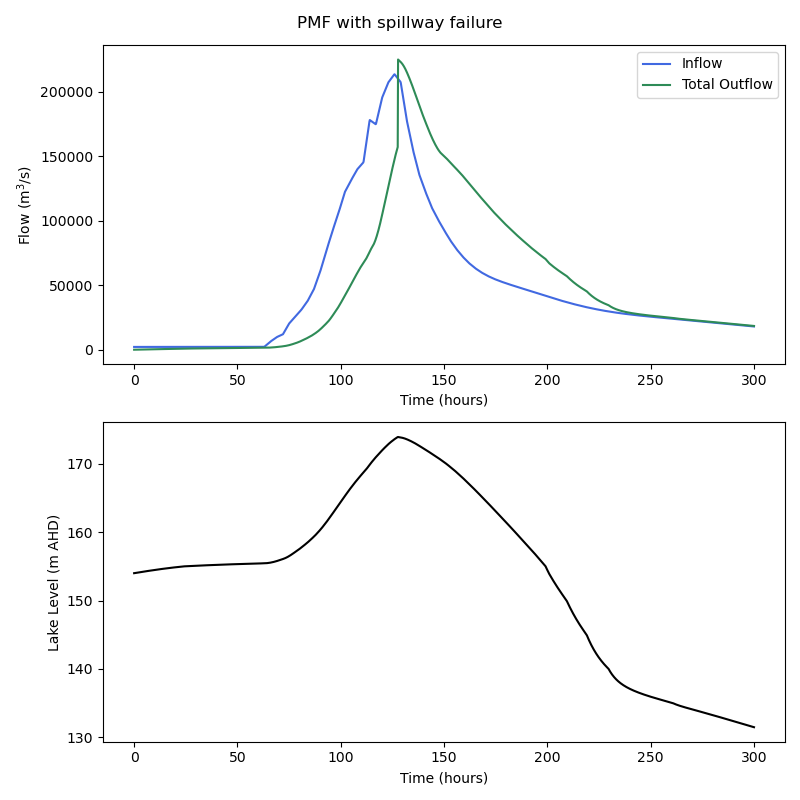

Source data for this figure (header and first rows):
Time, Inflow, Level, Storage, Spillway, Intact Flow, Breach Main Flow, Breach Lateral Flow, Breach Intact Flow, Total Breach Flow, Total Outflow, Mass Error (ML), Mass Error (%)
0.0, 2164, 154.0, 1860000, 0.0, 0.0, 0.0, 0.0, 0.0, 0.0, 0.0, 0.0, 0.0
0.1668, 2164, 154, 1861297, 5.024, 0.0, 0.0, 0.0, 0.0, 0.0, 5.024, -4.423782229423523e-09, -4.423782229423523e-09
0.3335, 2164, 154, 1862592, 10.04, 0.0, 0.0, 0.0, 0.0, 0.0, 10.04, -2.561137080192566e-09, -2.561137080192566e-09
0.5003, 2164, 154, 1863883, 15.04, 0.0, 0.0, 0.0, 0.0, 0.0, 15.04, 2.0954757928848267e-09, 2.0954757928848267e-09
0.667, 2164, 154, 1865171, 20.02, 0.0, 0.0, 0.0, 0.0, 0.0, 20.02, -3.259629011154175e-09, -3.259629011154175e-09
0.8338, 2164, 154, 1866457, 25, 0.0, 0.0, 0.0, 0.0, 0.0, 25, 1.1641532182693481e-09, 1.1641532182693481e-09
1.001, 2164, 154.1, 1867739, 29.97, 0.0, 0.0, 0.0, 0.0, 0.0, 29.97, -6.984919309616089e-10, -6.984919309616089e-10
1.167, 2164, 154.1, 1869019, 34.92, 0.0, 0.0, 0.0, 0.0, 0.0, 34.92, -2.3283064365386963e-09, -2.3283064365386963e-09
1.334, 2164, 154.1, 1870295, 39.86, 0.0, 0.0, 0.0, 0.0, 0.0, 39.86, -3.4924596548080444e-09, -3.4924596548080444e-09
1.501, 2164, 154.1, 1871568, 44.8, 0.0, 0.0, 0.0, 0.0, 0.0, 44.8, -4.656612873077393e-10, -4.656612873077393e-10
1.668, 2164, 154.1, 1872839, 49.72, 0.0, 0.0, 0.0, 0.0, 0.0, 49.72, 4.656612873077393e-10, 4.656612873077393e-10
1.834, 2164, 154.1, 1874107, 54.62, 0.0, 0.0, 0.0, 0.0, 0.0, 54.62, 2.3283064365386963e-10, 2.3283064365386963e-10
2.001, 2164, 154.1, 1875371, 59.52, 0.0, 0.0, 0.0, 0.0, 0.0, 59.52, -2.561137080192566e-09, -2.561137080192566e-09
2.168, 2164, 154.1, 1876633, 64.41, 0.0, 0.0, 0.0, 0.0, 0.0, 64.41, -1.6298145055770874e-09, -1.6298145055770874e-09
2.335, 2164, 154.1, 1877892, 69.28, 0.0, 0.0, 0.0, 0.0, 0.0, 69.28, -1.6298145055770874e-09, -1.6298145055770874e-09
2.501, 2164, 154.1, 1879147, 74.14, 0.0, 0.0, 0.0, 0.0, 0.0, 74.14, 4.656612873077393e-10, 4.656612873077393e-10
2.668, 2164, 154.1, 1880400, 78.99, 0.0, 0.0, 0.0, 0.0, 0.0, 78.99, -2.561137080192566e-09, -2.561137080192566e-09
2.835, 2164, 154.1, 1881650, 83.83, 0.0, 0.0, 0.0, 0.0, 0.0, 83.83, -6.984919309616089e-10, -6.984919309616089e-10
3.002, 2164, 154.1, 1882897, 88.66, 0.0, 0.0, 0.0, 0.0, 0.0, 88.66, 6.05359673500061e-09, 6.05359673500061e-09
3.168, 2164, 154.2, 1884142, 93.48, 0.0, 0.0, 0.0, 0.0, 0.0, 93.48, -2.7939677238464355e-09, -2.7939677238464355e-09
3.335, 2164, 154.2, 1885383, 98.29, 0.0, 0.0, 0.0, 0.0, 0.0, 98.29, -6.984919309616089e-10, -6.984919309616089e-10
3.502, 2164, 154.2, 1886621, 103.1, 0.0, 0.0, 0.0, 0.0, 0.0, 103.1, -1.1641532182693481e-09, -1.1641532182693481e-09
3.669, 2164, 154.2, 1887857, 107.9, 0.0, 0.0, 0.0, 0.0, 0.0, 107.9, -6.984919309616089e-10, -6.984919309616089e-10
3.835, 2164, 154.2, 1889090, 112.6, 0.0, 0.0, 0.0, 0.0, 0.0, 112.6, -3.259629011154175e-09, -3.259629011154175e-09
4.002, 2164, 154.2, 1890319, 117.4, 0.0, 0.0, 0.0, 0.0, 0.0, 117.4, 2.3283064365386963e-09, 2.3283064365386963e-09
4.169, 2164, 154.2, 1891546, 122.2, 0.0, 0.0, 0.0, 0.0, 0.0, 122.2, -1.6298145055770874e-09, -1.6298145055770874e-09
4.336, 2164, 154.2, 1892770, 126.9, 0.0, 0.0, 0.0, 0.0, 0.0, 126.9, 3.259629011154175e-09, 3.259629011154175e-09
4.503, 2164, 154.2, 1893992, 131.6, 0.0, 0.0, 0.0, 0.0, 0.0, 131.6, -2.3283064365386963e-10, -2.3283064365386963e-10
4.669, 2164, 154.2, 1895210, 136.3, 0.0, 0.0, 0.0, 0.0, 0.0, 136.3, 0.0, 0.0
4.836, 2164, 154.2, 1896426, 141, 0.0, 0.0, 0.0, 0.0, 0.0, 141, 6.984919309616089e-10, 6.984919309616089e-10
5.003, 2164, 154.2, 1897639, 145.7, 0.0, 0.0, 0.0, 0.0, 0.0, 145.7, 9.313225746154785e-10, 9.313225746154785e-10
5.17, 2164, 154.3, 1898849, 150.4, 0.0, 0.0, 0.0, 0.0, 0.0, 150.4, -2.3283064365386963e-10, -2.3283064365386963e-10
5.336, 2164, 154.3, 1900056, 155.1, 0.0, 0.0, 0.0, 0.0, 0.0, 155.1, -3.026798367500305e-09, -3.026798367500305e-09
5.503, 2164, 154.3, 1901260, 159.8, 0.0, 0.0, 0.0, 0.0, 0.0, 159.8, 9.313225746154785e-10, 9.313225746154785e-10
5.67, 2164, 154.3, 1902462, 164.4, 0.0, 0.0, 0.0, 0.0, 0.0, 164.4, -2.3283064365386963e-09, -2.3283064365386963e-09
5.837, 2164, 154.3, 1903660, 169.1, 0.0, 0.0, 0.0, 0.0, 0.0, 169.1, -1.862645149230957e-09, -1.862645149230957e-09
6.003, 2164, 154.3, 1904856, 173.7, 0.0, 0.0, 0.0, 0.0, 0.0, 173.7, -4.656612873077393e-10, -4.656612873077393e-10
6.17, 2164, 154.3, 1906050, 178.3, 0.0, 0.0, 0.0, 0.0, 0.0, 178.3, -2.561137080192566e-09, -2.561137080192566e-09
6.337, 2164, 154.3, 1907240, 182.9, 0.0, 0.0, 0.0, 0.0, 0.0, 182.9, -1.1641532182693481e-09, -1.1641532182693481e-09
6.504, 2164, 154.3, 1908428, 187.5, 0.0, 0.0, 0.0, 0.0, 0.0, 187.5, 1.1641532182693481e-09, 1.1641532182693481e-09
6.67, 2164, 154.3, 1909613, 192.1, 0.0, 0.0, 0.0, 0.0, 0.0, 192.1, 2.3283064365386963e-10, 2.3283064365386963e-10
6.837, 2164, 154.3, 1910795, 196.7, 0.0, 0.0, 0.0, 0.0, 0.0, 196.7, -6.984919309616089e-10, -6.984919309616089e-10
7.004, 2164, 154.3, 1911974, 201.3, 0.0, 0.0, 0.0, 0.0, 0.0, 201.3, -3.4924596548080444e-09, -3.4924596548080444e-09
7.171, 2164, 154.3, 1913151, 205.8, 0.0, 0.0, 0.0, 0.0, 0.0, 205.8, -1.862645149230957e-09, -1.862645149230957e-09
7.337, 2164, 154.4, 1914325, 210.4, 0.0, 0.0, 0.0, 0.0, 0.0, 210.4, -3.026798367500305e-09, -3.026798367500305e-09
7.504, 2164, 154.4, 1915496, 214.9, 0.0, 0.0, 0.0, 0.0, 0.0, 214.9, -6.984919309616089e-10, -6.984919309616089e-10
7.671, 2164, 154.4, 1916665, 219.4, 0.0, 0.0, 0.0, 0.0, 0.0, 219.4, -9.313225746154785e-10, -9.313225746154785e-10
7.838, 2164, 154.4, 1917830, 223.9, 0.0, 0.0, 0.0, 0.0, 0.0, 223.9, 6.984919309616089e-10, 6.984919309616089e-10
8.004, 2164, 154.4, 1918994, 228.4, 0.0, 0.0, 0.0, 0.0, 0.0, 228.4, -2.7939677238464355e-09, -2.7939677238464355e-09
8.171, 2164, 154.4, 1920154, 232.9, 0.0, 0.0, 0.0, 0.0, 0.0, 232.9, 2.7939677238464355e-09, 2.7939677238464355e-09
8.338, 2164, 154.4, 1921312, 237.4, 0.0, 0.0, 0.0, 0.0, 0.0, 237.4, -4.656612873077393e-10, -4.656612873077393e-10
8.505, 2164, 154.4, 1922466, 243.9, 0.0, 0.0, 0.0, 0.0, 0.0, 243.9, 6.984919309616089e-10, 6.984919309616089e-10
8.671, 2164, 154.4, 1923617, 250.3, 0.0, 0.0, 0.0, 0.0, 0.0, 250.3, -1.6298145055770874e-09, -1.6298145055770874e-09
8.838, 2164, 154.4, 1924763, 256.7, 0.0, 0.0, 0.0, 0.0, 0.0, 256.7, 0.0, 0.0
9.005, 2164, 154.4, 1925906, 263, 0.0, 0.0, 0.0, 0.0, 0.0, 263, 1.3969838619232178e-09, 1.3969838619232178e-09
9.172, 2164, 154.4, 1927045, 269.4, 0.0, 0.0, 0.0, 0.0, 0.0, 269.4, 9.313225746154785e-10, 9.313225746154785e-10
9.339, 2164, 154.4, 1928181, 275.7, 0.0, 0.0, 0.0, 0.0, 0.0, 275.7, -3.958120942115784e-09, -3.958120942115784e-09
9.505, 2164, 154.5, 1929312, 282, 0.0, 0.0, 0.0, 0.0, 0.0, 282, -1.3969838619232178e-09, -1.3969838619232178e-09
9.672, 2164, 154.5, 1930440, 288.3, 0.0, 0.0, 0.0, 0.0, 0.0, 288.3, 1.3969838619232178e-09, 1.3969838619232178e-09
9.839, 2164, 154.5, 1931564, 294.5, 0.0, 0.0, 0.0, 0.0, 0.0, 294.5, 3.026798367500305e-09, 3.026798367500305e-09
... 1,740 more rows
